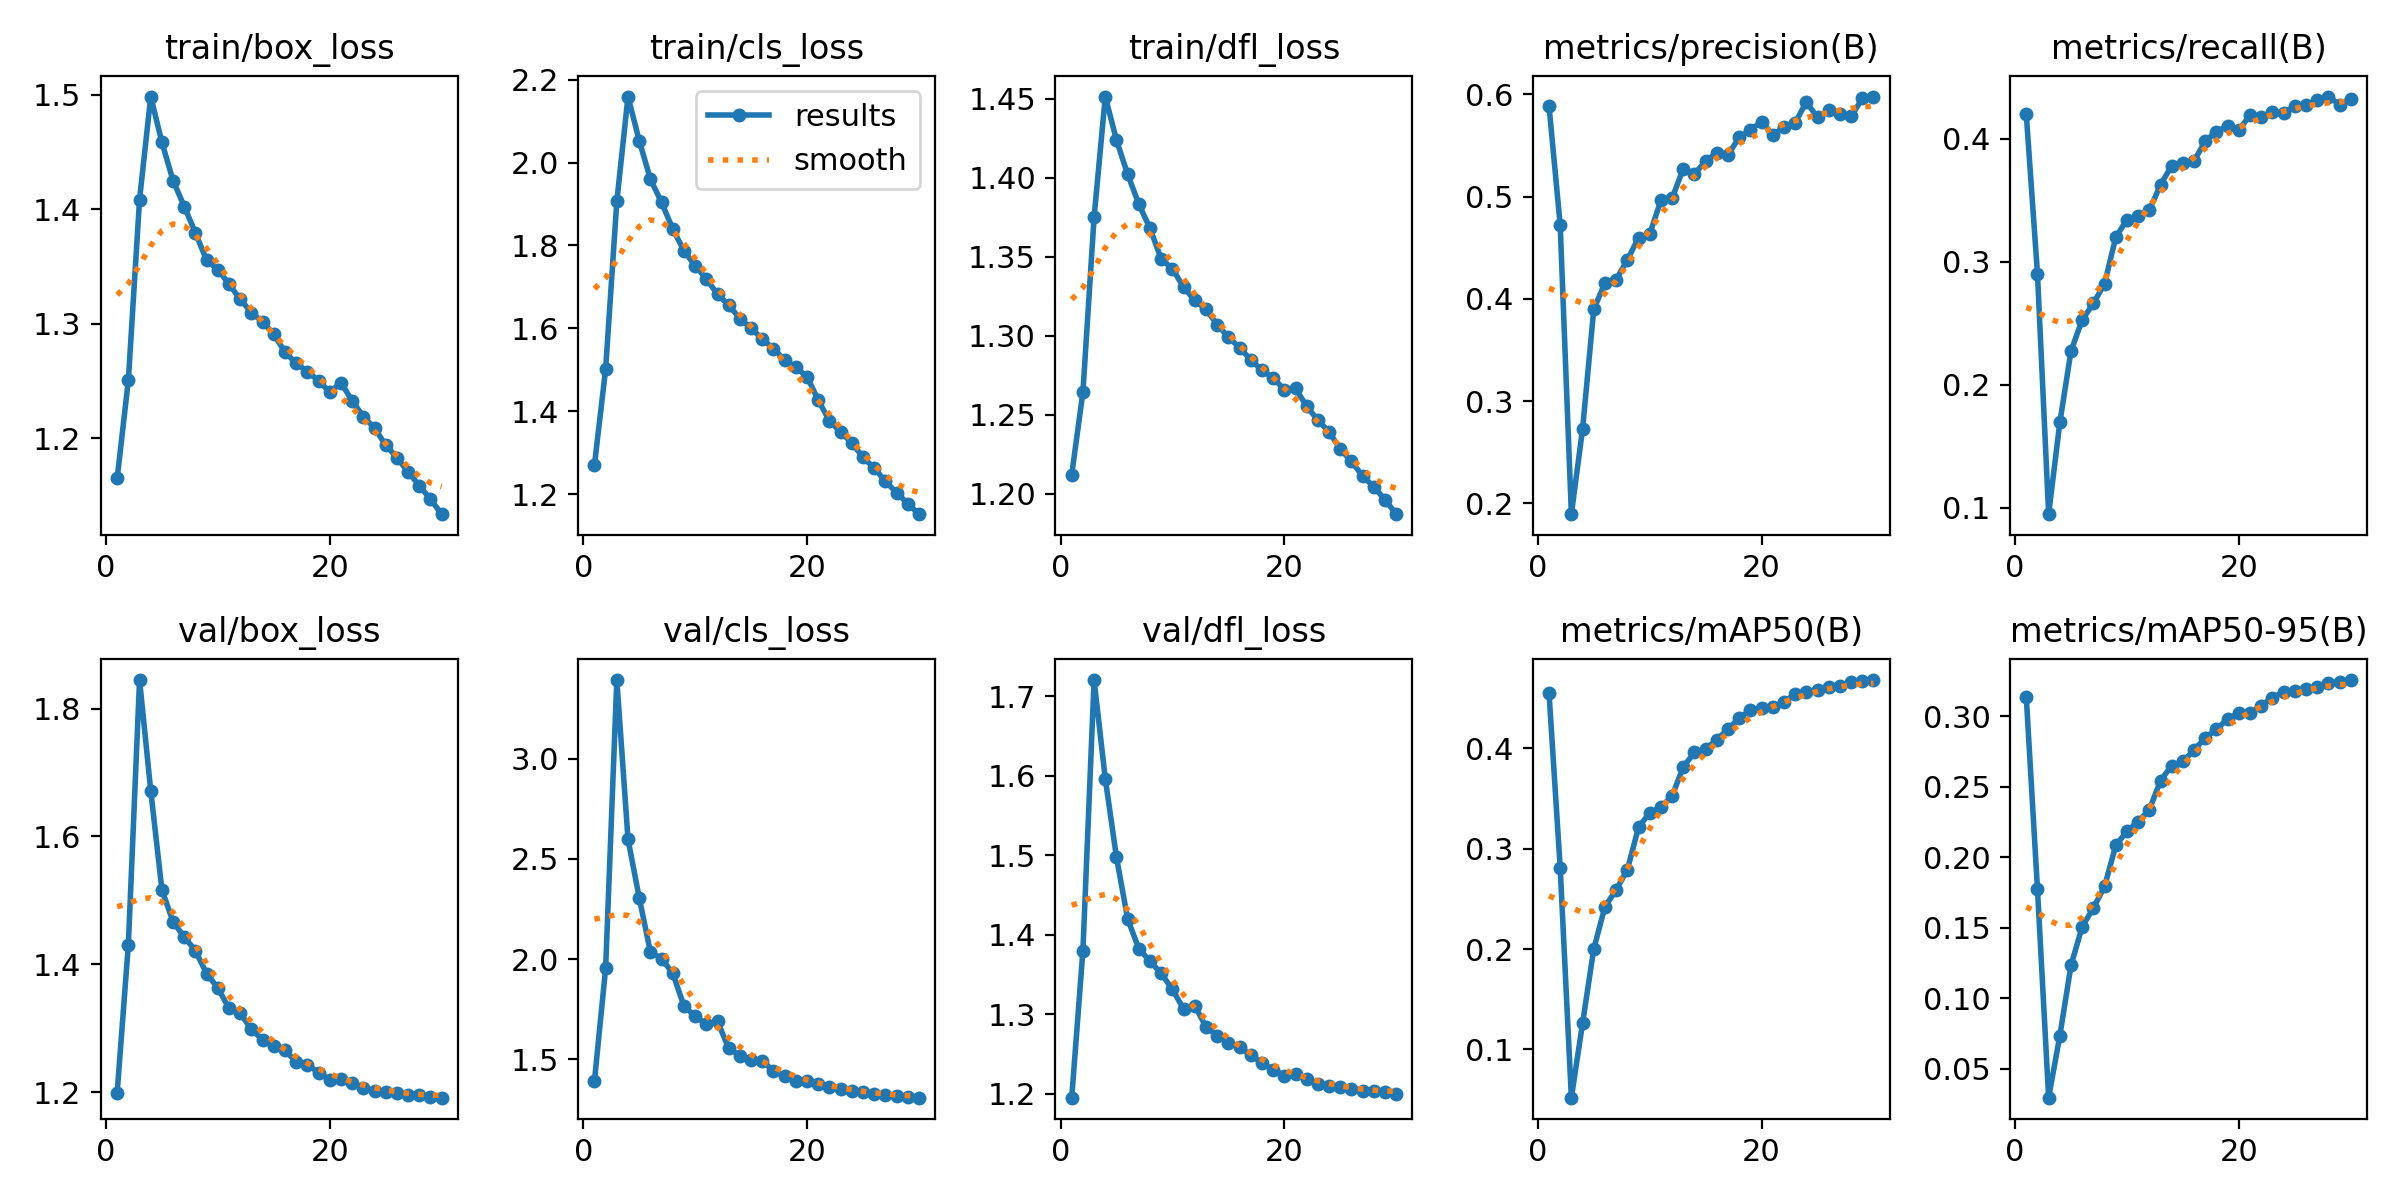

Data behind this chart, as committed beside it:
epoch, time, train/box_loss, train/cls_loss, train/dfl_loss, metrics/precision(B), metrics/recall(B), metrics/mAP50(B), metrics/mAP50-95(B), val/box_loss, val/cls_loss, val/dfl_loss, lr/pg0, lr/pg1, lr/pg2
1, 150.3, 1.165, 1.27, 1.212, 0.5888, 0.4201, 0.4556, 0.3137, 1.199, 1.391, 1.195, 0.003325, 0.003325, 0.003325
2, 247.1, 1.251, 1.502, 1.264, 0.4722, 0.2905, 0.2812, 0.1776, 1.431, 1.954, 1.38, 0.006438, 0.006438, 0.006438
3, 345.2, 1.409, 1.906, 1.375, 0.1894, 0.0948, 0.05201, 0.02967, 1.845, 3.391, 1.72, 0.009332, 0.009332, 0.009332
4, 444, 1.499, 2.159, 1.451, 0.2726, 0.1694, 0.1261, 0.0736, 1.672, 2.597, 1.596, 0.00901, 0.00901, 0.00901
5, 541.7, 1.458, 2.053, 1.424, 0.3896, 0.2276, 0.2001, 0.1235, 1.516, 2.306, 1.497, 0.00868, 0.00868, 0.00868
6, 639.8, 1.425, 1.96, 1.402, 0.4154, 0.2529, 0.2423, 0.1509, 1.466, 2.035, 1.42, 0.00835, 0.00835, 0.00835
7, 738, 1.402, 1.904, 1.383, 0.4189, 0.2663, 0.2589, 0.1641, 1.442, 2.002, 1.382, 0.00802, 0.00802, 0.00802
8, 834.7, 1.379, 1.84, 1.368, 0.438, 0.2824, 0.2789, 0.1794, 1.421, 1.928, 1.367, 0.00769, 0.00769, 0.00769
9, 931.2, 1.355, 1.788, 1.349, 0.4597, 0.3201, 0.3213, 0.2084, 1.385, 1.766, 1.351, 0.00736, 0.00736, 0.00736
10, 1028, 1.347, 1.751, 1.342, 0.4634, 0.3345, 0.3358, 0.2186, 1.363, 1.715, 1.331, 0.00703, 0.00703, 0.00703
11, 1125, 1.335, 1.72, 1.331, 0.4962, 0.3375, 0.3414, 0.2253, 1.331, 1.675, 1.306, 0.0067, 0.0067, 0.0067
12, 1222, 1.321, 1.682, 1.322, 0.4982, 0.3421, 0.3524, 0.2337, 1.323, 1.689, 1.311, 0.00637, 0.00637, 0.00637
13, 1319, 1.31, 1.656, 1.317, 0.5274, 0.3627, 0.3815, 0.2544, 1.298, 1.554, 1.284, 0.00604, 0.00604, 0.00604
14, 1416, 1.302, 1.624, 1.307, 0.5221, 0.3783, 0.3959, 0.265, 1.282, 1.518, 1.273, 0.00571, 0.00571, 0.00571
15, 1513, 1.291, 1.6, 1.299, 0.5347, 0.38, 0.3996, 0.2679, 1.272, 1.498, 1.264, 0.00538, 0.00538, 0.00538
16, 1610, 1.275, 1.574, 1.292, 0.5428, 0.3822, 0.4084, 0.276, 1.265, 1.491, 1.259, 0.00505, 0.00505, 0.00505
17, 1707, 1.266, 1.551, 1.285, 0.5409, 0.3983, 0.4194, 0.2847, 1.247, 1.443, 1.248, 0.00472, 0.00472, 0.00472
18, 1803, 1.258, 1.523, 1.278, 0.558, 0.4059, 0.4299, 0.2907, 1.243, 1.416, 1.238, 0.00439, 0.00439, 0.00439
19, 1900, 1.25, 1.506, 1.273, 0.5649, 0.4107, 0.4383, 0.2981, 1.23, 1.389, 1.23, 0.00406, 0.00406, 0.00406
20, 1997, 1.24, 1.483, 1.266, 0.5734, 0.4073, 0.4401, 0.302, 1.219, 1.39, 1.222, 0.00373, 0.00373, 0.00373
21, 2094, 1.249, 1.427, 1.267, 0.5602, 0.4194, 0.4413, 0.3026, 1.221, 1.375, 1.225, 0.0034, 0.0034, 0.0034
22, 2189, 1.233, 1.377, 1.255, 0.5679, 0.4175, 0.4464, 0.3075, 1.214, 1.363, 1.218, 0.00307, 0.00307, 0.00307
23, 2283, 1.219, 1.349, 1.247, 0.5722, 0.422, 0.4537, 0.3132, 1.207, 1.353, 1.212, 0.00274, 0.00274, 0.00274
24, 2378, 1.209, 1.324, 1.239, 0.5925, 0.4208, 0.4563, 0.3171, 1.202, 1.34, 1.209, 0.00241, 0.00241, 0.00241
25, 2473, 1.194, 1.289, 1.228, 0.5774, 0.4271, 0.4586, 0.3177, 1.2, 1.337, 1.208, 0.00208, 0.00208, 0.00208
26, 2567, 1.183, 1.263, 1.22, 0.5844, 0.4276, 0.4608, 0.3192, 1.198, 1.329, 1.206, 0.00175, 0.00175, 0.00175
27, 2662, 1.171, 1.231, 1.211, 0.5807, 0.4316, 0.4625, 0.3209, 1.196, 1.322, 1.203, 0.00142, 0.00142, 0.00142
28, 2756, 1.159, 1.204, 1.204, 0.5784, 0.4345, 0.4658, 0.3236, 1.195, 1.316, 1.203, 0.00109, 0.00109, 0.00109
29, 2851, 1.147, 1.177, 1.196, 0.596, 0.4279, 0.4666, 0.3243, 1.193, 1.311, 1.202, 0.00076, 0.00076, 0.00076
30, 2946, 1.134, 1.152, 1.187, 0.5978, 0.4329, 0.468, 0.3256, 1.191, 1.309, 1.199, 0.00043, 0.00043, 0.00043
